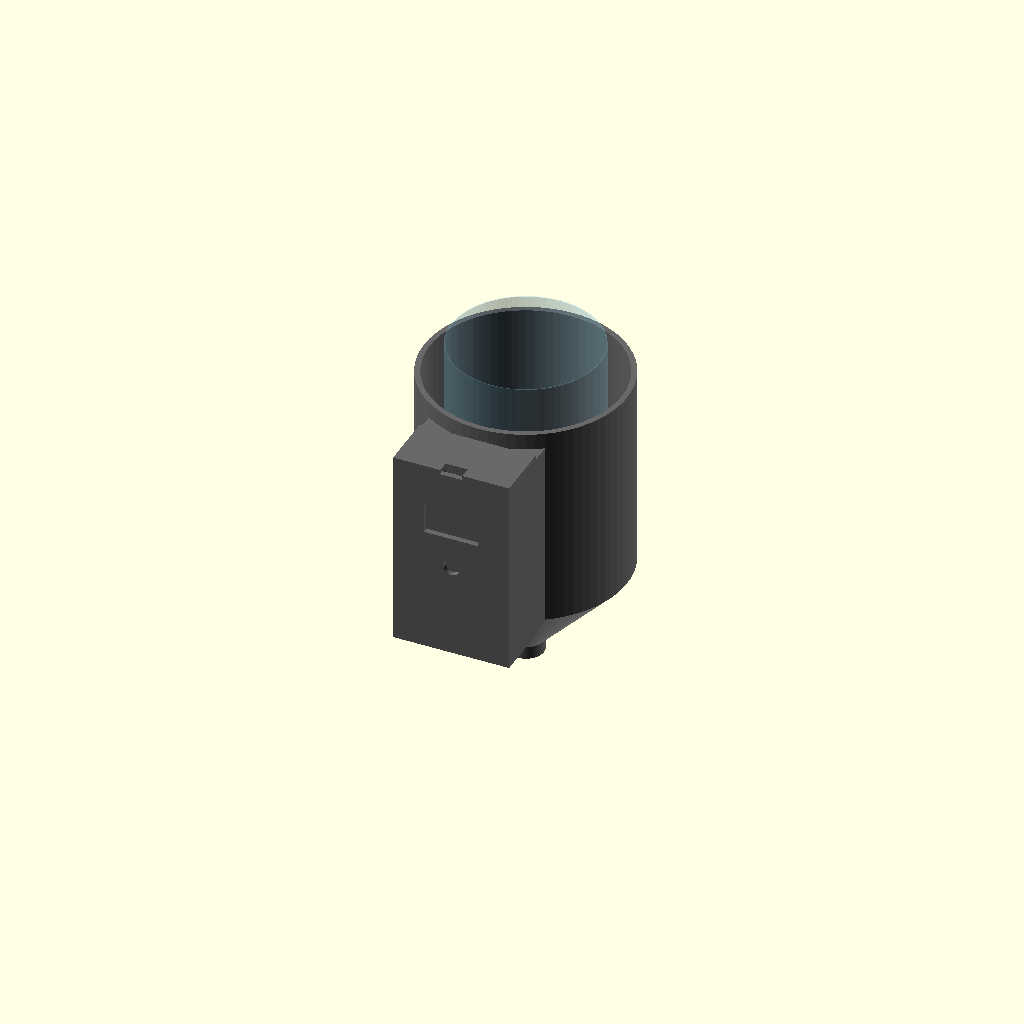
Cell 1: the model at its default parameters.
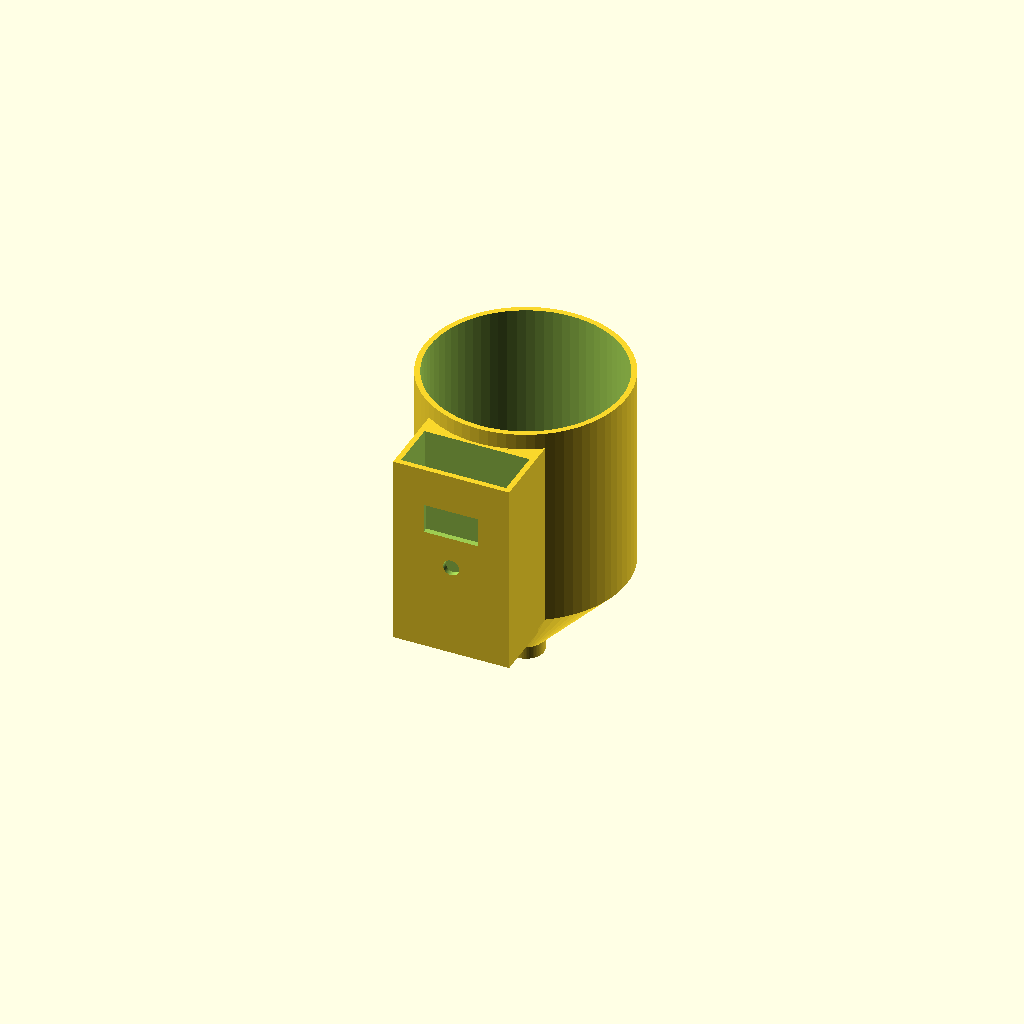
Cell 2 — pieza set to "cuerpo", the other parameters unchanged.
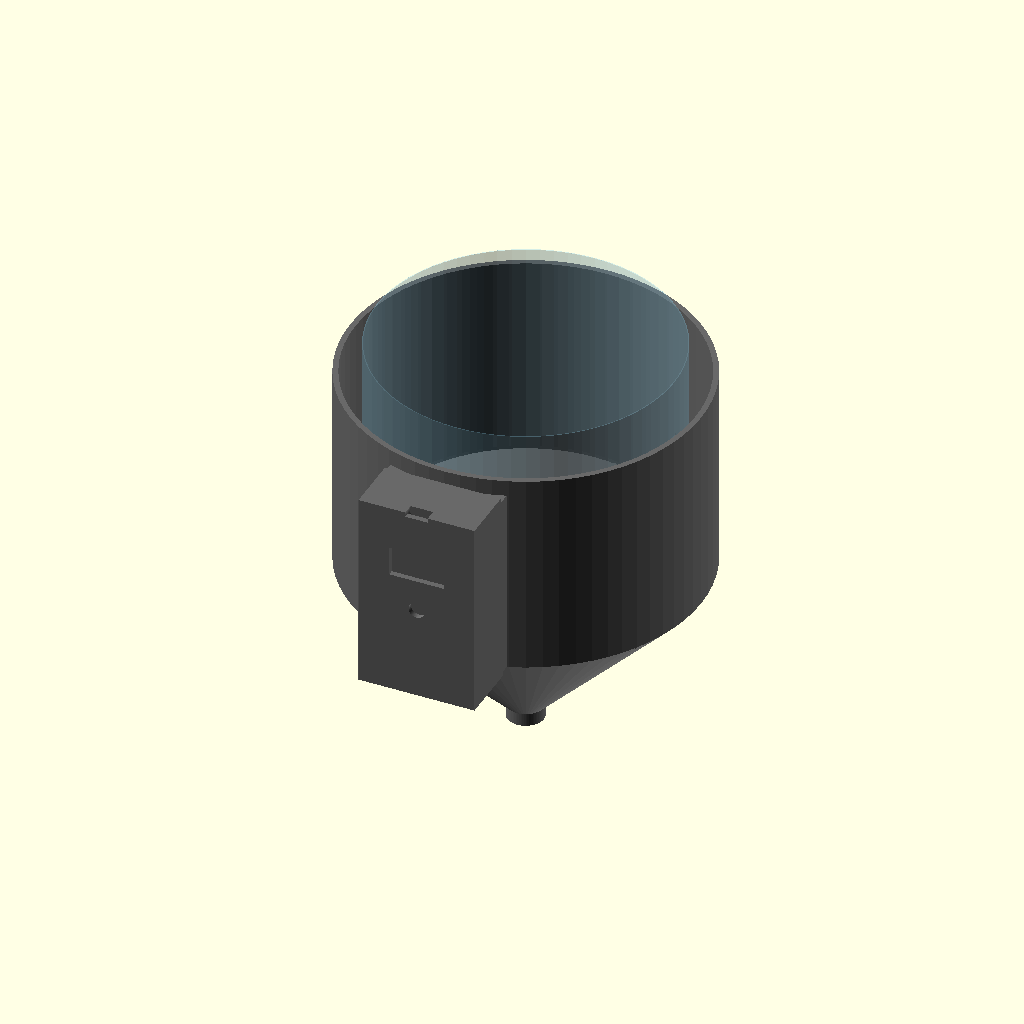
Cell 3: the same model with botella_d = 130.
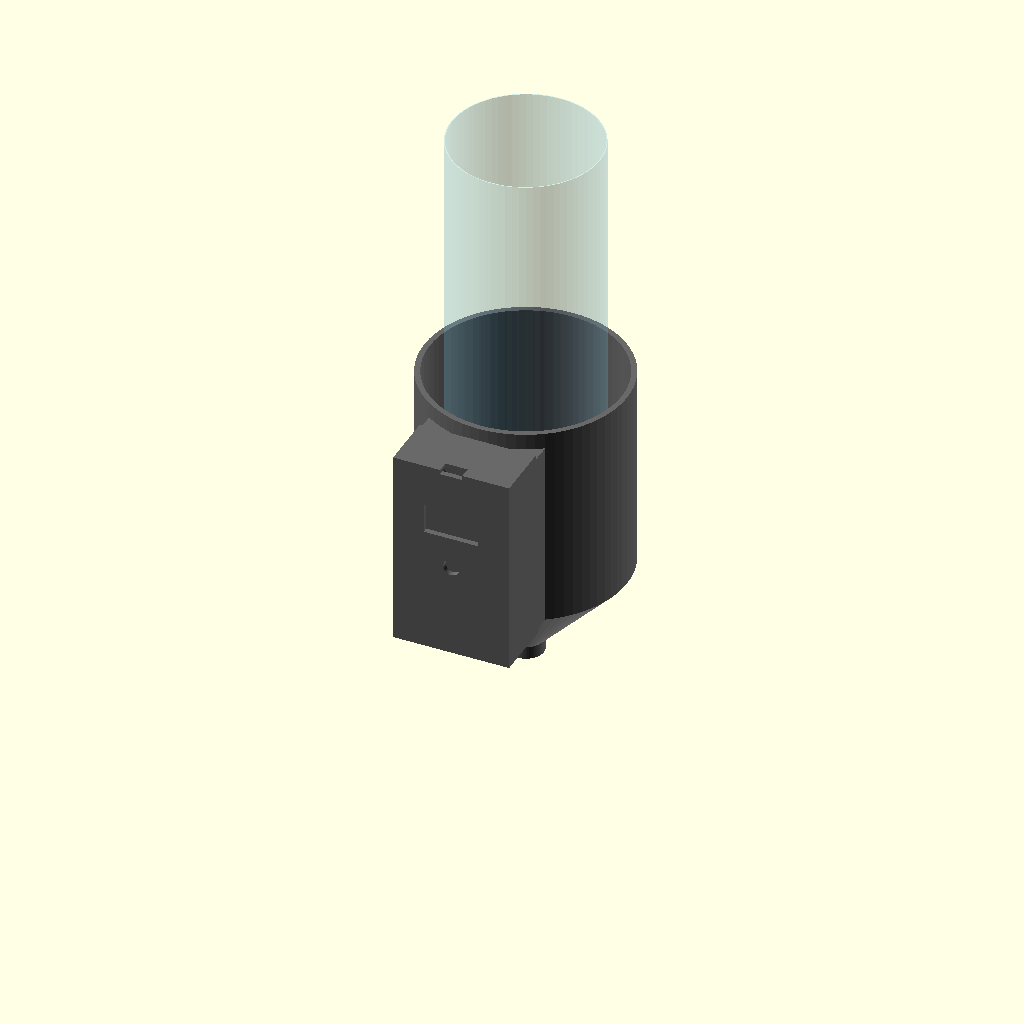
Cell 4: tubo_largo = 196 (everything else at default).
All cells are drawn from one camera (rotation 55°, 0°, 25°, orthographic, colour scheme Cornfield), so only the parameter changes between them.
The OpenSCAD source (cad/prototipo_v01_botella.scad):
// ============================================================================
//  Prototipo de banco v0.1 · electrónica + tubo de botella · OpenSCAD
//
//  Para montar en casa la v0.1 antes de tener el chasis definitivo. Lleva la misma
//  caja de electrónica (XIAO ESP32-C3, MS4525DO, OLED de 0,96", botón y batería),
//  pero la cámara de Ø32, su ranura de 3 × 70 mm y el canal de descarga impresos se
//  sustituyen por un TUBO DE BOTELLA con una ranura cortada a mano. El líquido no se
//  queda en ningún sitio: entra por arriba, sale por la ranura, cae por la camisa y
//  sale por la boquilla.
//
//  Piezas: cuerpo, caja_tapa, deflector y plantilla (guía para marcar la ranura).
//  Para exportar: elige "pieza", pulsa F6 y luego "Exportar como STL". PETG.
//  Las piezas comunes están en prototipo_banco.scad (misma carpeta).
// ============================================================================

pieza = "todo"; // [todo, cuerpo, caja_tapa, deflector, plantilla]

/* [Tubo de botella] */
botella_d   = 65;    // diámetro exterior de la botella: MÍDELO. Debe ser cilíndrica y recta
tubo_largo  = 98;    // largo del tubo cortado (arriba y abajo)
asiento     = 2.5;   // lo que entra el tubo en el suelo
n_ranuras   = 1;
ranura_b    = 3;     // ancho de la ranura
ranura_h    = 70;    // alto de la ranura, contado desde el suelo

/* [Camisa y salida] */
hueco        = 6;    // separación entre el suelo y la camisa
pared        = 2.4;
base_h       = 8;    // espesor del suelo
camisa_alto  = 82;   // sobre el suelo: más que la ranura
salida_d     = 12;
salida_ext   = 16;   // espigón para tubo de 12 mm interior
salida_largo = 8;
toma_x       = 12;   // toma junto a la ranura, como en la v0.1

/* [Caja de electrónica] (la de cad/uroflujometro.scad) */
caja_ancho = 46;
caja_fondo = 22;
pared_caja = 2.4;
caja_z0    = -10;
caja_z1    = 75;
oled_ancho = 24;
oled_alto  = 13;
oled_dz    = 30;     // la ventana empieza a esta distancia bajo la tapa
boton_dz   = 44;
usb        = "lateral"; // [suelo, lateral]
muesca     = true;
tapon_h    = 6;

include <prototipo_banco.scad>
Customizer parameters (derived from the source; name, type, default, range or options):
pieza: string, default "todo", options "todo", "cuerpo", "caja_tapa", "deflector", "plantilla"
botella_d: number, default 65
tubo_largo: number, default 98
asiento: number, default 2.5
n_ranuras: number, default 1
ranura_b: number, default 3
ranura_h: number, default 70
hueco: number, default 6
pared: number, default 2.4
base_h: number, default 8
camisa_alto: number, default 82
salida_d: number, default 12
salida_ext: number, default 16
salida_largo: number, default 8
toma_x: number, default 12
caja_ancho: number, default 46
caja_fondo: number, default 22
pared_caja: number, default 2.4
caja_z0: number, default -10
caja_z1: number, default 75
oled_ancho: number, default 24
oled_alto: number, default 13
oled_dz: number, default 30
boton_dz: number, default 44
usb: string, default "lateral", options "suelo", "lateral"
muesca: bool, default true
tapon_h: number, default 6
